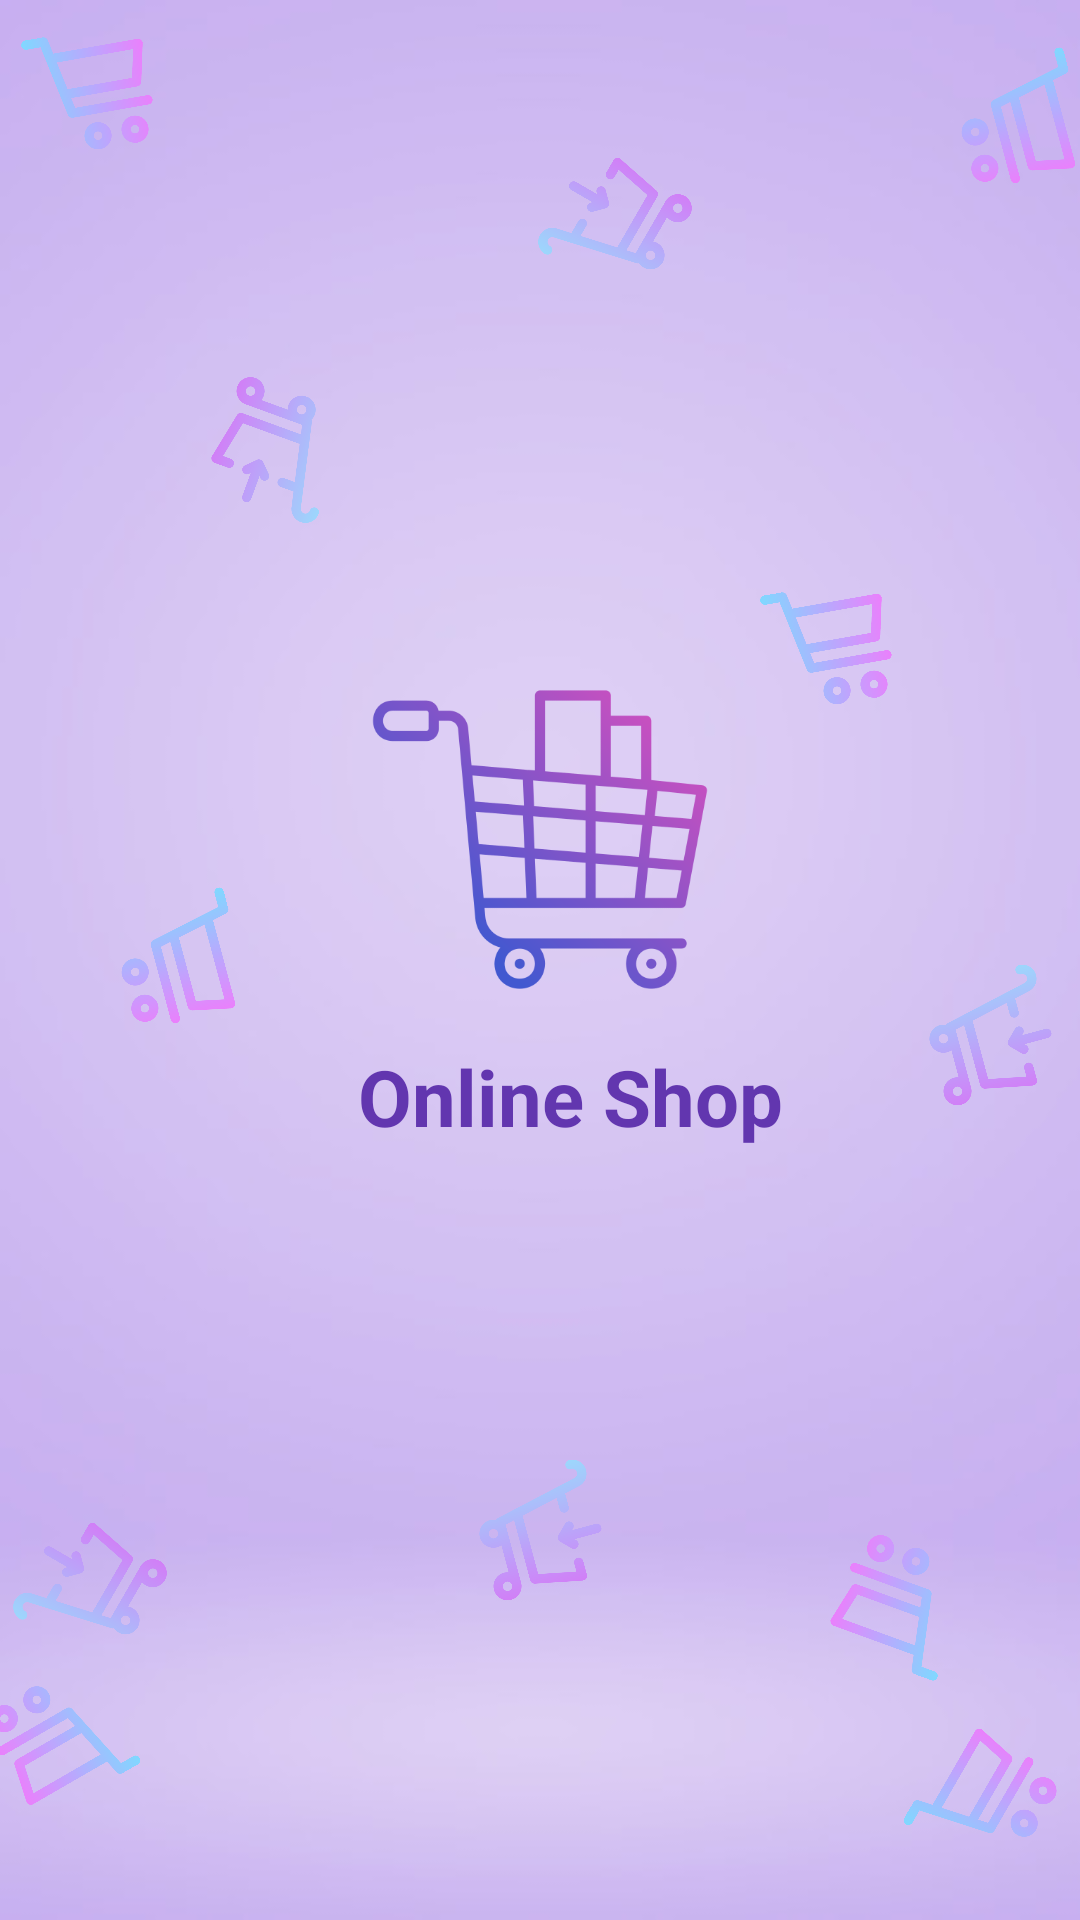

This screen was rendered from an Android layout file. Write that file and the resources it references.
<!-- AndroidManifest.xml: application theme Theme.ExampleApp -->
<!-- res/layout/activity_splash.xml -->
<?xml version="1.0" encoding="utf-8"?>
<androidx.constraintlayout.widget.ConstraintLayout xmlns:android="http://schemas.android.com/apk/res/android"
    xmlns:app="http://schemas.android.com/apk/res-auto"
    xmlns:tools="http://schemas.android.com/tools"
    android:layout_width="match_parent"
    android:layout_height="match_parent"
    tools:context=".SplashActivity"
    android:background="@drawable/adimage">

    <ImageView
        android:id="@+id/icon"
        android:layout_width="120dp"
        android:layout_height="120dp"
        android:src="@drawable/aaab"
        app:layout_constraintTop_toTopOf="parent"
        app:layout_constraintStart_toStartOf="parent"
        app:layout_constraintEnd_toEndOf="parent"
        app:layout_constraintBottom_toBottomOf="parent"
        android:layout_marginBottom="80dp"/>
    <TextView
        android:id="@+id/appName"
        android:layout_width="wrap_content"
        android:layout_height="wrap_content"
        android:text="Online Shop"
        android:textColor="#6236AF"
        android:textStyle="bold"
        android:textSize="26sp"
        app:layout_constraintTop_toBottomOf="@id/icon"
        app:layout_constraintStart_toStartOf="parent"
        app:layout_constraintEnd_toEndOf="parent"
        android:layout_marginStart="20dp"
        android:layout_marginTop="8dp"/>
    <ImageView
        android:id="@+id/image1"
        android:layout_width="40dp"
        android:layout_height="40dp"
        android:src="@drawable/aaac"
        app:layout_constraintTop_toTopOf="parent"
        app:layout_constraintStart_toStartOf="parent"
        android:layout_marginStart="10dp"
        android:layout_marginTop="10dp"
        android:rotation="@integer/material_motion_duration_long_2"/>
    <ImageView
        android:id="@+id/image2"
        android:layout_width="40dp"
        android:layout_height="40dp"
        android:src="@drawable/aaae"
        app:layout_constraintTop_toTopOf="parent"
        app:layout_constraintStart_toEndOf="@id/image1"
        app:layout_constraintEnd_toEndOf="parent"
        android:layout_marginTop="55dp"
        android:rotation="@integer/material_motion_duration_long_1"/>
    <ImageView
        android:id="@+id/image3"
        android:layout_width="40dp"
        android:layout_height="40dp"
        android:src="@drawable/aaac"
        app:layout_constraintTop_toTopOf="parent"
        app:layout_constraintEnd_toEndOf="parent"
        android:layout_marginTop="20dp"
        android:rotation="@integer/material_motion_duration_short_1"/>
    <ImageView
        android:id="@+id/image4"
        android:layout_width="40dp"
        android:layout_height="40dp"
        android:src="@drawable/aaae"
        app:layout_constraintTop_toBottomOf="@id/image1"
        app:layout_constraintStart_toStartOf="parent"
        app:layout_constraintEnd_toStartOf="@id/image2"
        android:layout_marginTop="80dp"
        android:rotation="@integer/material_motion_duration_medium_1"/>
    <ImageView
        android:id="@+id/image5"
        android:layout_width="40dp"
        android:layout_height="40dp"
        android:src="@drawable/aaac"
        app:layout_constraintTop_toBottomOf="@id/image2"
        app:layout_constraintEnd_toEndOf="parent"
        app:layout_constraintStart_toEndOf="@id/image4"
        android:layout_marginStart="80dp"
        android:layout_marginTop="100dp"
        android:rotation="@integer/material_motion_duration_long_2"/>

    <ImageView
        android:id="@+id/image6"
        android:layout_width="40dp"
        android:layout_height="40dp"
        android:src="@drawable/aaac"
        app:layout_constraintTop_toBottomOf="@id/image1"
        app:layout_constraintEnd_toStartOf="@id/icon"
        app:layout_constraintStart_toStartOf="parent"
        android:layout_marginTop="250dp"
        android:rotation="@integer/material_motion_duration_short_1"/>
    <ImageView
        android:id="@+id/image7"
        android:layout_width="40dp"
        android:layout_height="40dp"
        android:src="@drawable/aaae"
        app:layout_constraintTop_toBottomOf="@id/image5"
        app:layout_constraintEnd_toEndOf="parent"
        android:layout_marginTop="90dp"
        android:layout_marginEnd="10dp"
        android:rotation="@integer/material_motion_duration_short_1"/>
    <ImageView
        android:id="@+id/image8"
        android:layout_width="40dp"
        android:layout_height="40dp"
        android:src="@drawable/aaae"
        app:layout_constraintTop_toBottomOf="@id/image6"
        app:layout_constraintStart_toStartOf="parent"
        android:layout_marginTop="170dp"
        android:layout_marginStart="10dp"
        android:rotation="@integer/material_motion_duration_long_1"/>
    <ImageView
        android:id="@+id/image9"
        android:layout_width="40dp"
        android:layout_height="40dp"
        android:src="@drawable/aaac"
        app:layout_constraintTop_toBottomOf="@id/image7"
        app:layout_constraintEnd_toEndOf="parent"
        app:layout_constraintStart_toEndOf="@id/icon"
        android:layout_marginTop="150dp"
        android:rotation="@integer/material_motion_duration_medium_1"/>
    <ImageView
        android:id="@+id/image10"
        android:layout_width="40dp"
        android:layout_height="40dp"
        android:src="@drawable/aaae"
        app:layout_constraintTop_toBottomOf="@id/icon"
        app:layout_constraintStart_toStartOf="parent"
        app:layout_constraintEnd_toEndOf="parent"
        android:layout_marginTop="150dp"
        android:rotation="@integer/material_motion_duration_short_1"/>
    <ImageView
        android:id="@+id/image11"
        android:layout_width="40dp"
        android:layout_height="40dp"
        android:src="@drawable/aaac"
        app:layout_constraintEnd_toEndOf="parent"
        app:layout_constraintBottom_toBottomOf="parent"
        android:layout_marginEnd="12dp"
        android:layout_marginBottom="20dp"
        android:rotation="@integer/material_motion_duration_long_1"/>
    <ImageView
        android:id="@+id/image12"
        android:layout_width="40dp"
        android:layout_height="40dp"
        android:src="@drawable/aaac"
        app:layout_constraintStart_toStartOf="parent"
        app:layout_constraintBottom_toBottomOf="parent"
        android:layout_marginStart="@dimen/_30sdp"
        android:layout_marginBottom="40dp"
        android:rotation="@integer/material_motion_duration_short_2"/>
</androidx.constraintlayout.widget.ConstraintLayout>
<!-- resources referenced by this layout -->
<resources>
  <!-- drawable aaab: png bitmap (drawable, 32281 bytes) -->
  <!-- drawable aaac: png bitmap (drawable, 16032 bytes) -->
  <!-- drawable aaae: png bitmap (drawable, 19140 bytes) -->
  <!-- drawable adimage: jpg bitmap (drawable, 7435 bytes) -->
  <style name="Theme.ExampleApp" parent="Theme.MaterialComponents.DayNight.NoActionBar">
          
          <item name="colorPrimary">@color/purple_500</item>
          <item name="colorPrimaryVariant">@color/purple_700</item>
          <item name="colorOnPrimary">@color/white</item>
          
          <item name="colorSecondary">@color/teal_200</item>
          <item name="colorSecondaryVariant">@color/teal_700</item>
          <item name="colorOnSecondary">@color/black</item>
          
  
          <item name="android:statusBarColor" tools:targetApi="l">@color/blue1</item>
          
      </style>
  <color name="purple_500">#FF6200EE</color>
  <color name="purple_700">#FF3700B3</color>
  <color name="white">#FFFFFFFF</color>
  <color name="teal_200">#FF03DAC5</color>
  <color name="teal_700">#FF018786</color>
  <color name="black">#FF000000</color>
  <color name="blue1">#6236AF</color>
</resources>
